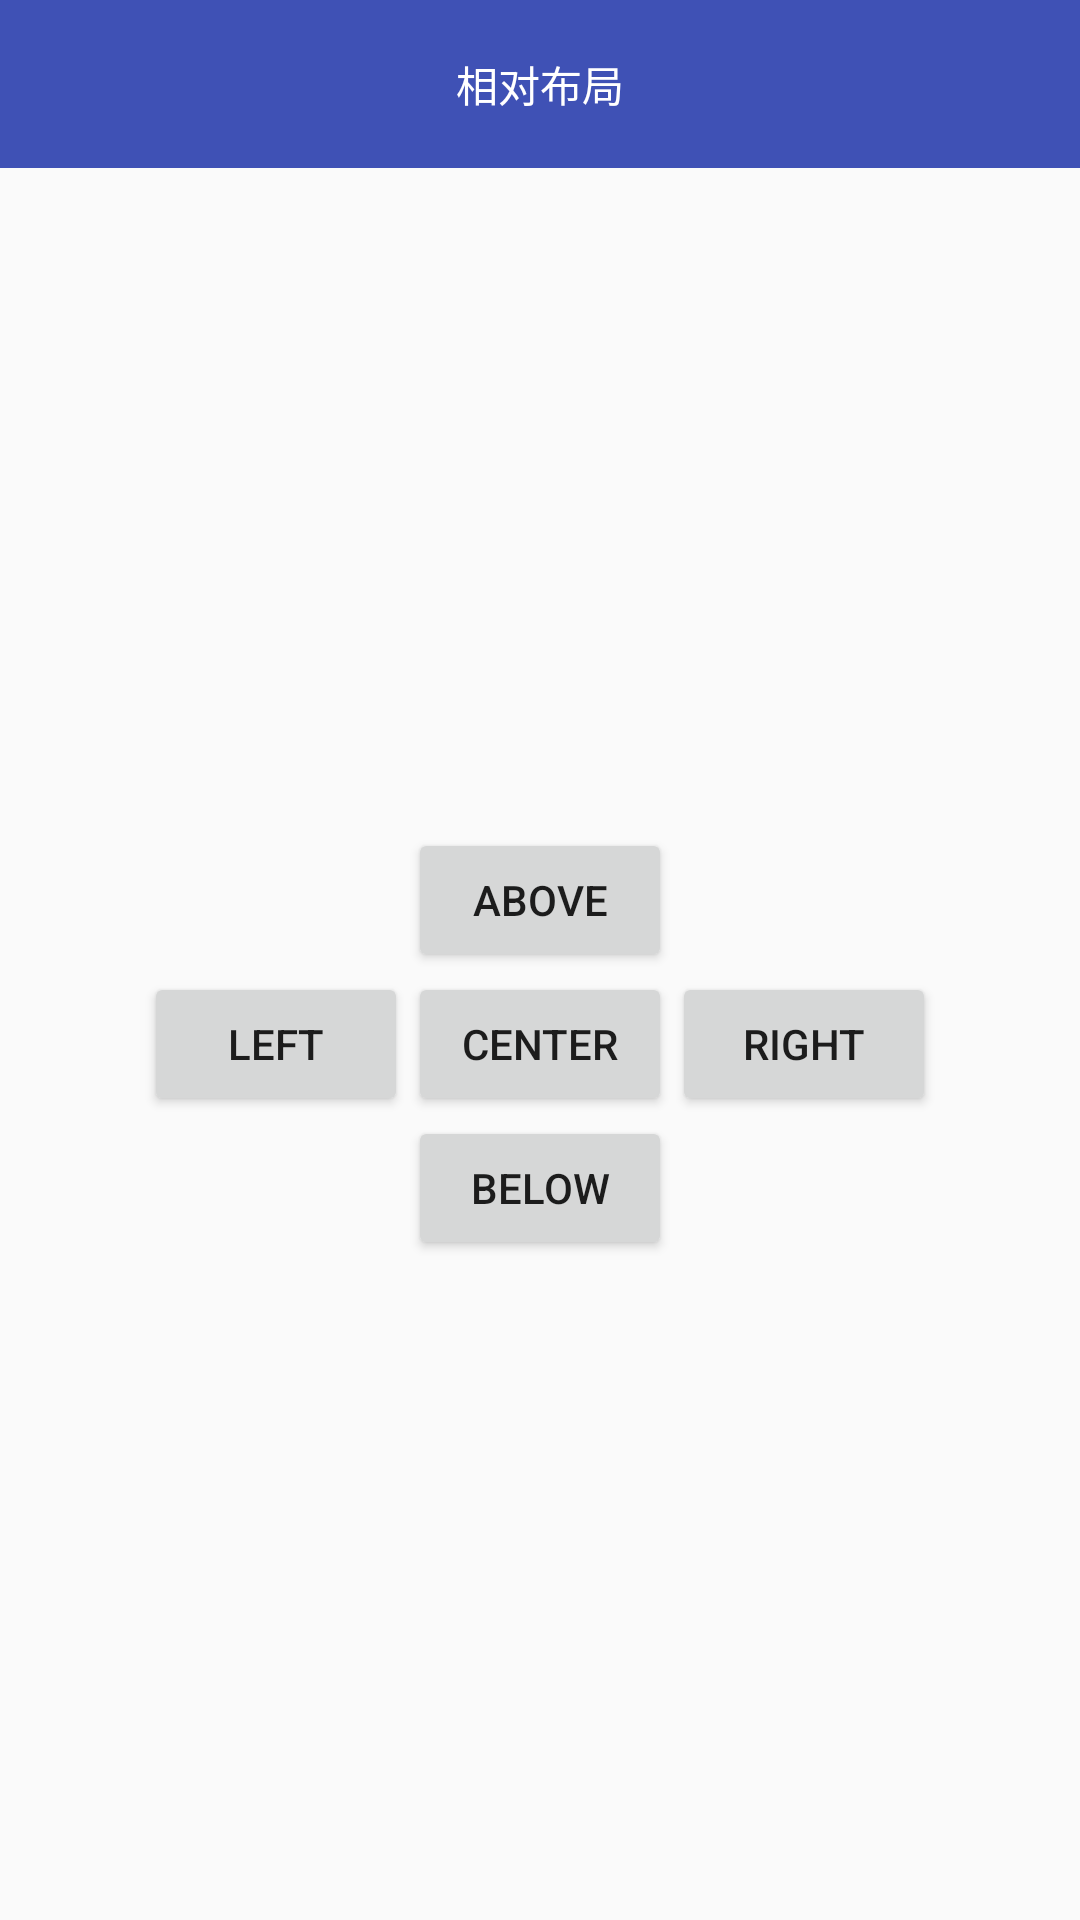

Reconstruct the res/layout file that produces this screen, plus the resources it refers to.
<!-- AndroidManifest.xml: application theme AppTheme -->
<!-- res/layout/activity_relative.xml -->
<?xml version="1.0" encoding="utf-8"?>
<LinearLayout xmlns:android="http://schemas.android.com/apk/res/android"
    xmlns:app="http://schemas.android.com/apk/res-auto"
    xmlns:tools="http://schemas.android.com/tools"
    android:layout_width="match_parent"
    android:layout_height="match_parent"
    android:orientation="vertical"
    tools:context="com.example.mytest.layout.RelativeActivity">

    <TextView
        android:layout_width="match_parent"
        android:layout_height="?attr/actionBarSize"
        android:gravity="center"
        android:background="@color/colorPrimary"
        android:textColor="#ffffff"
        android:text="相对布局">
    </TextView>
    <RelativeLayout
        android:layout_width="match_parent"
        android:layout_height="match_parent">

    <Button
        android:id="@+id/button_center"
        android:layout_width="wrap_content"
        android:layout_height="wrap_content"
        android:layout_centerInParent="true"
        android:text="center" />

    <Button
        android:id="@+id/button_above"
        android:layout_width="wrap_content"
        android:layout_height="wrap_content"
        android:layout_above="@+id/button_center"
        android:layout_centerInParent="true"
        android:text="above" />

    <Button
        android:id="@+id/button_below"
        android:layout_width="wrap_content"
        android:layout_height="wrap_content"
        android:layout_below="@+id/button_center"
        android:layout_centerInParent="true"
        android:text="below" />

    <Button
        android:id="@+id/button_left"
        android:layout_width="wrap_content"
        android:layout_height="wrap_content"
        android:layout_centerVertical="true"
        android:layout_toLeftOf="@+id/button_center"
        android:text="left" />

    <Button
        android:id="@+id/button_right"
        android:layout_width="wrap_content"
        android:layout_height="wrap_content"
        android:layout_centerVertical="true"
        android:layout_toRightOf="@+id/button_center"
        android:text="right" />
    </RelativeLayout>
</LinearLayout>
<!-- resources referenced by this layout -->
<resources>
  <color name="colorPrimary">#3F51B5</color>
  <style name="AppTheme" parent="Theme.AppCompat.Light.NoActionBar">
          
          <item name="colorPrimary">@color/colorPrimary</item>
          <item name="colorPrimaryDark">@color/colorPrimaryDark</item>
          <item name="colorAccent">@color/colorAccent</item>
      </style>
  <color name="colorPrimaryDark">#303F9F</color>
  <color name="colorAccent">#FF4081</color>
</resources>
